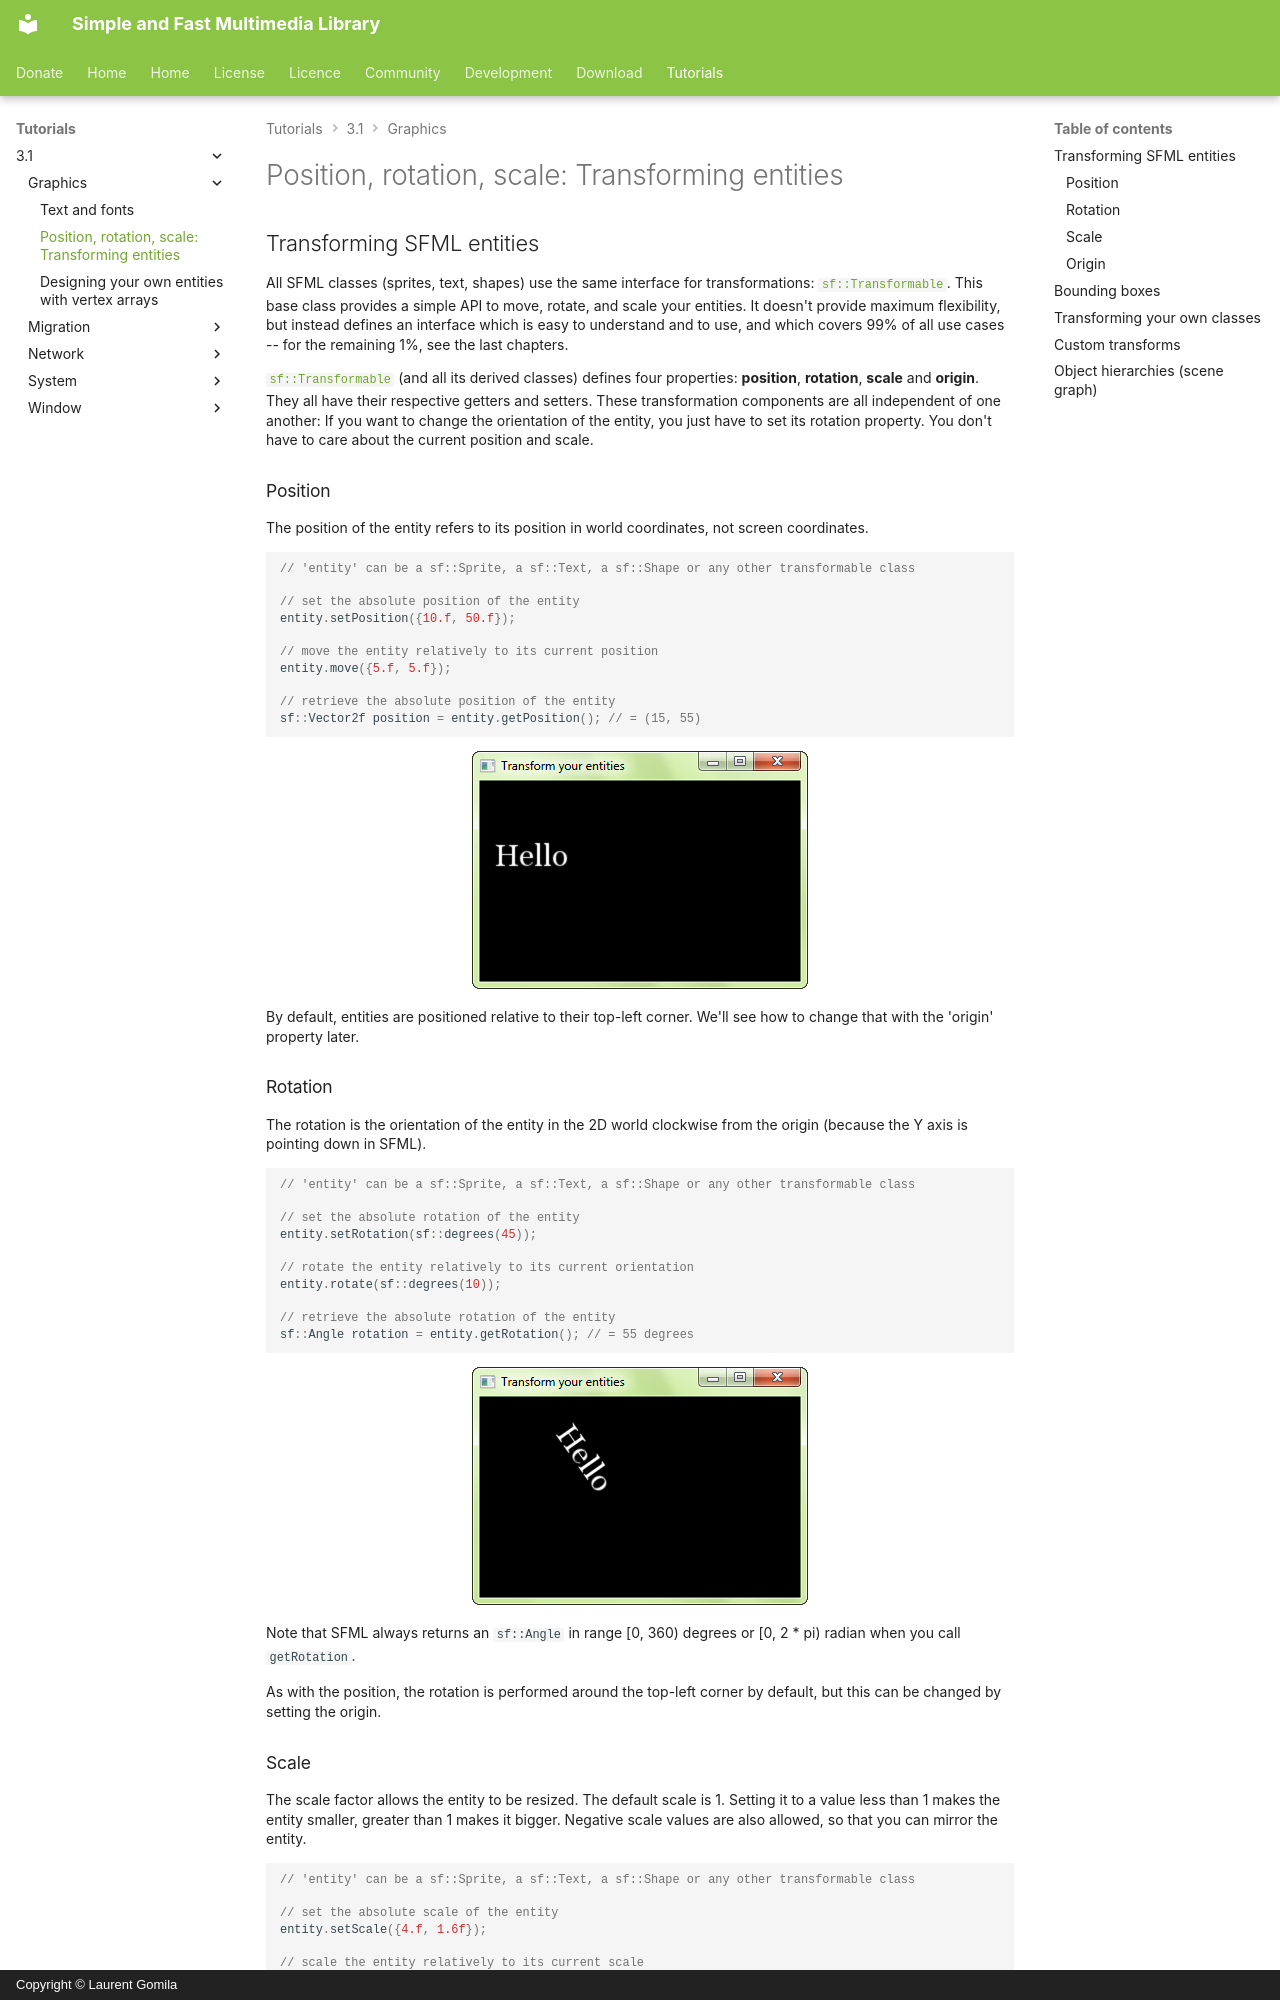

repository: SFML/SFML-Website · page: tutorials/3.1/graphics/transform/index.html · generator: mkdocs · copyright: Copyright © Laurent Gomila


# Position, rotation, scale: Transforming entities

## Transforming SFML entities

All SFML classes (sprites, text, shapes) use the same interface for transformations: [`sf::Transformable`](../../../documentation/3.1.0/classsf_1_1Transformable.html "sf::Transformable documentation").
This base class provides a simple API to move, rotate, and scale your entities.
It doesn't provide maximum flexibility, but instead defines an interface which is easy to understand and to use, and which covers 99% of all use cases -- for the remaining 1%, see the last chapters.

[`sf::Transformable`](../../../documentation/3.1.0/classsf_1_1Transformable.html "sf::Transformable documentation") (and all its derived classes) defines four properties: **position**, **rotation**, **scale** and **origin**.
They all have their respective getters and setters.
These transformation components are all independent of one another: If you want to change the orientation of the entity, you just have to set its rotation property.
You don't have to care about the current position and scale.

### Position

The position of the entity refers to its position in world coordinates, not screen coordinates.

```cpp
// 'entity' can be a sf::Sprite, a sf::Text, a sf::Shape or any other transformable class

// set the absolute position of the entity
entity.setPosition({10.f, 50.f});

// move the entity relatively to its current position
entity.move({5.f, 5.f});

// retrieve the absolute position of the entity
sf::Vector2f position = entity.getPosition(); // = (15, 55)
```

![A translated entity](transform-position.png)

By default, entities are positioned relative to their top-left corner.
We'll see how to change that with the 'origin' property later.

### Rotation

The rotation is the orientation of the entity in the 2D world clockwise from the origin (because the Y axis is pointing down in SFML).

```cpp
// 'entity' can be a sf::Sprite, a sf::Text, a sf::Shape or any other transformable class

// set the absolute rotation of the entity
entity.setRotation(sf::degrees(45));

// rotate the entity relatively to its current orientation
entity.rotate(sf::degrees(10));

// retrieve the absolute rotation of the entity
sf::Angle rotation = entity.getRotation(); // = 55 degrees
```

![A rotated entity](transform-rotation.png)

Note that SFML always returns an `sf::Angle` in range [0, 360) degrees or [0, 2 * pi) radian when you call `getRotation`.

As with the position, the rotation is performed around the top-left corner by default, but this can be changed by setting the origin.

### Scale

The scale factor allows the entity to be resized.
The default scale is 1.
Setting it to a value less than 1 makes the entity smaller, greater than 1 makes it bigger.
Negative scale values are also allowed, so that you can mirror the entity.

```cpp
// 'entity' can be a sf::Sprite, a sf::Text, a sf::Shape or any other transformable class

// set the absolute scale of the entity
entity.setScale({4.f, 1.6f});

// scale the entity relatively to its current scale
entity.scale({0.5f, 0.5f});

// retrieve the absolute scale of the entity
sf::Vector2f scale = entity.getScale(); // = (2.f, 0.8f)
```

![A scaled entity](transform-scale.png)
